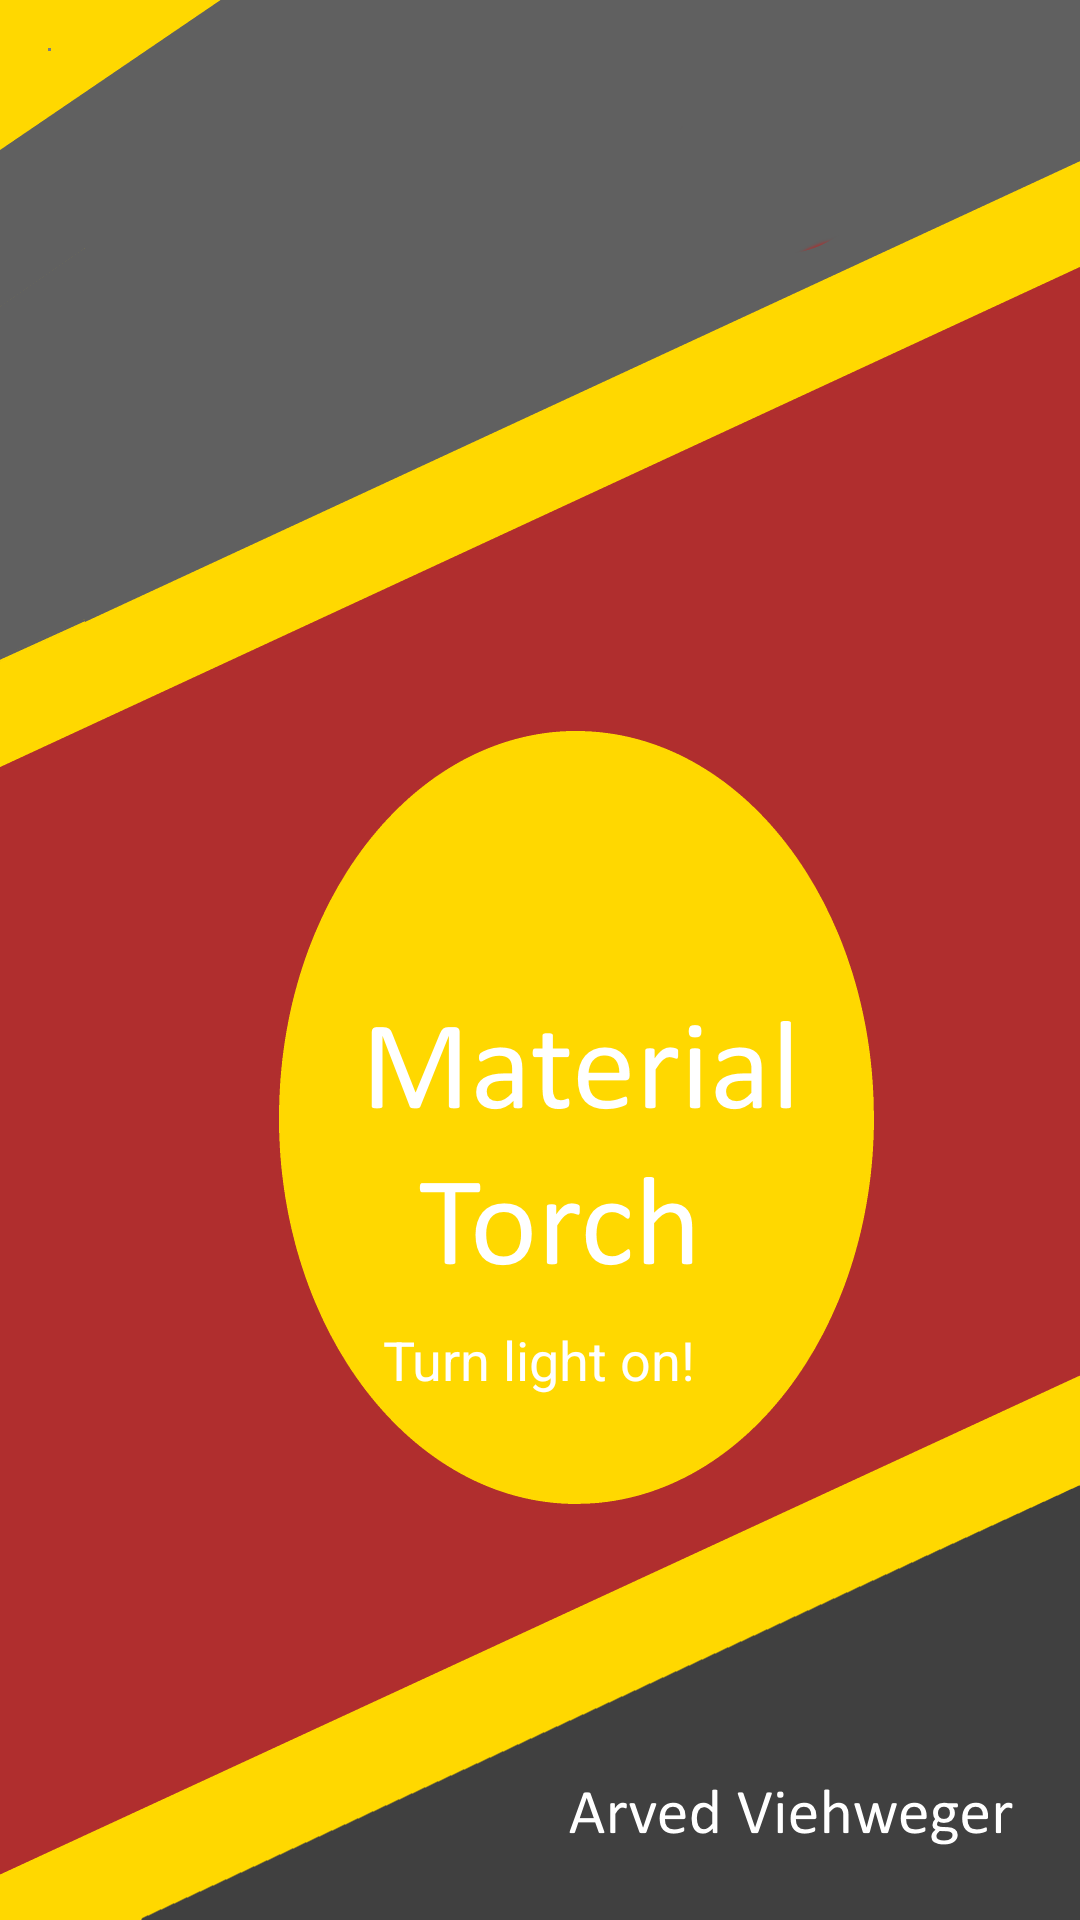

Android layout source for this screen:
<!-- AndroidManifest.xml: application theme AppTheme -->
<!-- res/layout/activity_main.xml -->
<RelativeLayout xmlns:android="http://schemas.android.com/apk/res/android"
    xmlns:app="http://schemas.android.com/apk/res-auto"
    xmlns:tools="http://schemas.android.com/tools"
    android:layout_width="match_parent"
    android:layout_height="match_parent"
    android:orientation="horizontal"
    tools:context=".MainActivity"
    android:weightSum="1"
    android:background="@drawable/background"
    android:paddingLeft="32dp"
    android:paddingRight="32dp"
    android:padding="16dp">


    <ImageButton
        android:layout_width="210dp"
        android:layout_height="210dp"
        android:id="@+id/imageButton"
        android:layout_gravity="center_vertical"
        android:background="@drawable/button"
        android:layout_weight="0.31"
        android:paddingRight="32dp"
        android:paddingLeft="32dp"
        android:layout_centerVertical="true"
        android:layout_centerHorizontal="true" />

    <FrameLayout
        android:layout_width="fill_parent"
        android:layout_height="1dp"
        android:visibility="invisible"
        android:id="@+id/legacy"
        android:layout_alignParentTop="true" />

    <SurfaceView
        android:id="@+id/PREVIEW"
        android:layout_width="1dp"
        android:layout_height="1dp"/>

    <TextView
        android:layout_width="wrap_content"
        android:layout_height="wrap_content"
        android:textAppearance="?android:attr/textAppearanceMedium"
        android:text="@string/lo"
        android:id="@+id/textView2"
        android:textColor="#ffffff"
        android:layout_below="@+id/imageButton"
        android:layout_centerHorizontal="true"
        android:layout_marginTop="16dp" />

</RelativeLayout>
<!-- resources referenced by this layout -->
<resources>
  <!-- drawable background: png bitmap (drawable, 30284 bytes) -->
  <string name="lo">Turn light on!</string>
  <style name="AppTheme" parent="Theme.AppCompat">
          <item name="colorPrimary">@color/colorPrimary</item>
          <item name="colorPrimaryDark">@color/colorPrimaryDark</item>
          <item name="android:textColorPrimary">@color/textColorPrimary</item>
          <item name="colorAccent">@color/colorAccent</item>
          
      </style>
  <color name="colorPrimary">#FFB300</color>
  <color name="colorPrimaryDark">#FFA000</color>
  <color name="textColorPrimary">#000000</color>
  <color name="colorAccent">#fb8c00</color>
</resources>
